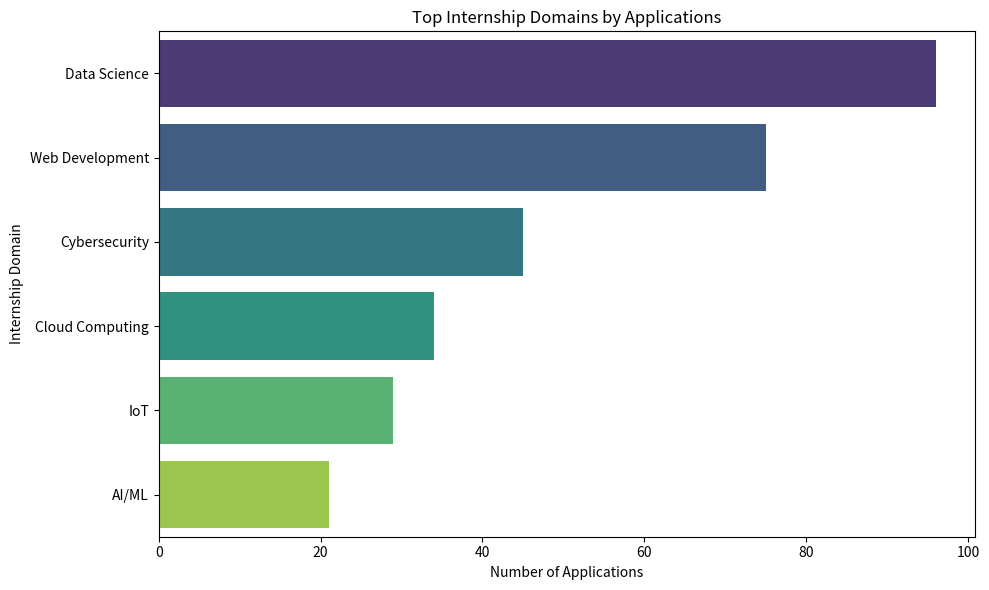
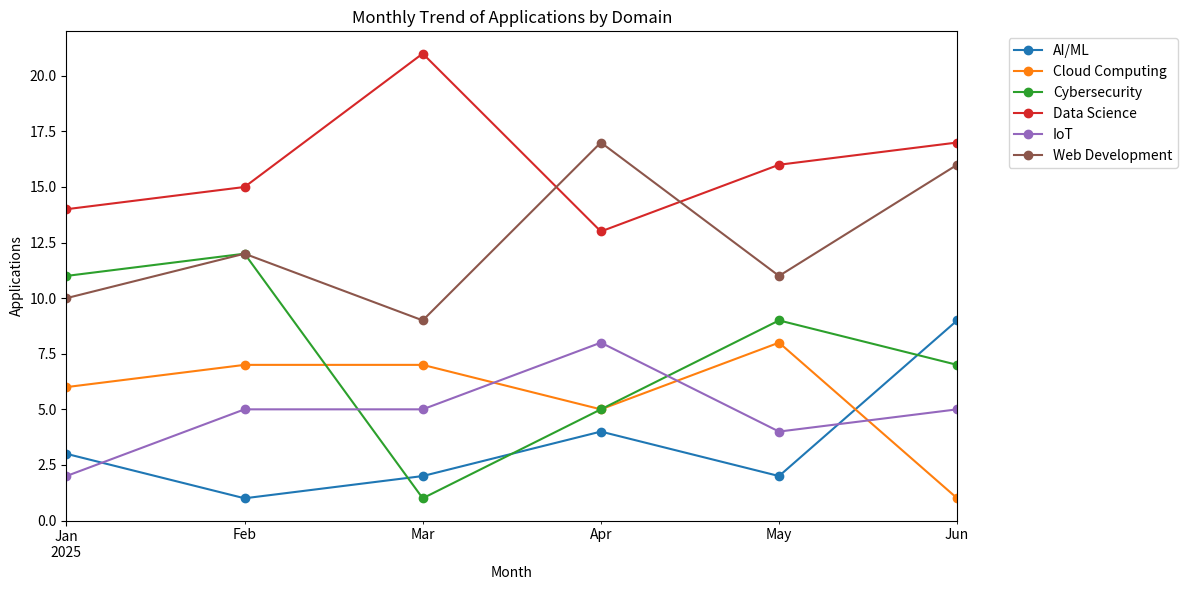
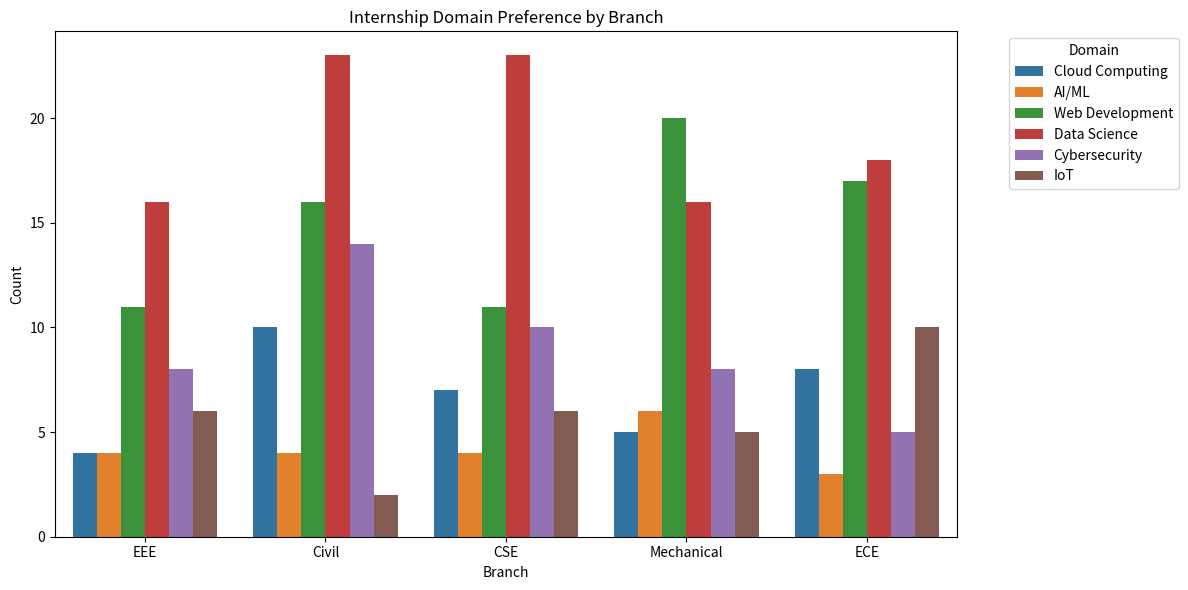
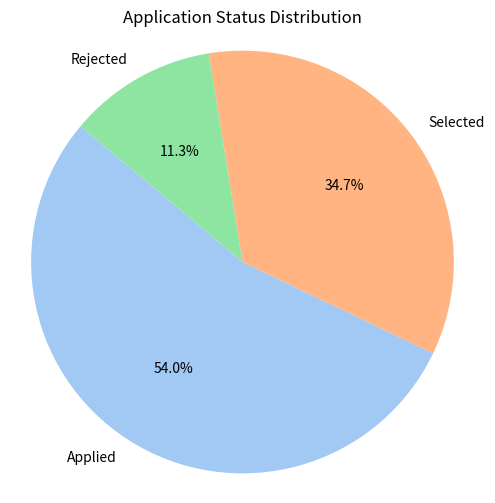

These figures' Python source, in order:

import pandas as pd
import matplotlib.pyplot as plt
import seaborn as sns
import numpy as np
import random

# Step 1: Generate sample data
np.random.seed(42)
random.seed(42)

# Sample values
domains = ['Data Science', 'Web Development', 'Cybersecurity', 'AI/ML', 'IoT', 'Cloud Computing']
branches = ['CSE', 'ECE', 'EEE', 'Mechanical', 'Civil']
statuses = ['Applied', 'Selected', 'Rejected']

n = 300  # number of records

data = {
    'Student ID': [f"MITS{1000+i}" for i in range(n)],
    'Name': [f"Student_{i}" for i in range(n)],
    'Year': np.random.choice([2, 3, 4], size=n),
    'Branch': np.random.choice(branches, size=n),
    'Internship Domain': np.random.choice(domains, size=n, p=[0.3, 0.25, 0.15, 0.1, 0.1, 0.1]),
    'Applied Date': pd.to_datetime(np.random.choice(pd.date_range("2025-01-01", "2025-06-30"), size=n)),
    'Status': np.random.choice(statuses, size=n, p=[0.6, 0.3, 0.1])
}

df = pd.DataFrame(data)

# Step 2: Most Popular Domains
plt.figure(figsize=(10,6))
popular_domains = df['Internship Domain'].value_counts()
sns.barplot(x=popular_domains.values, y=popular_domains.index, palette="viridis")
plt.title("Top Internship Domains by Applications")
plt.xlabel("Number of Applications")
plt.ylabel("Internship Domain")
plt.tight_layout()
plt.show()

# Step 3: Monthly Trends (Emerging Domains)
df['Month'] = df['Applied Date'].dt.to_period('M')
monthly_trends = df.groupby(['Month', 'Internship Domain']).size().unstack().fillna(0)
monthly_trends.plot(figsize=(12,6), marker='o')
plt.title("Monthly Trend of Applications by Domain")
plt.xlabel("Month")
plt.ylabel("Applications")
plt.legend(bbox_to_anchor=(1.05, 1), loc='upper left')
plt.tight_layout()
plt.show()

# Step 4: Domain Popularity by Branch
plt.figure(figsize=(12,6))
sns.countplot(data=df, x='Branch', hue='Internship Domain')
plt.title("Internship Domain Preference by Branch")
plt.xlabel("Branch")
plt.ylabel("Count")
plt.legend(title='Domain', bbox_to_anchor=(1.05, 1), loc='upper left')
plt.tight_layout()
plt.show()

# Step 5: Status Distribution
status_counts = df['Status'].value_counts()
plt.figure(figsize=(6,6))
plt.pie(status_counts, labels=status_counts.index, autopct='%1.1f%%', startangle=140, colors=sns.color_palette("pastel"))
plt.title("Application Status Distribution")
plt.axis('equal')
plt.show()
